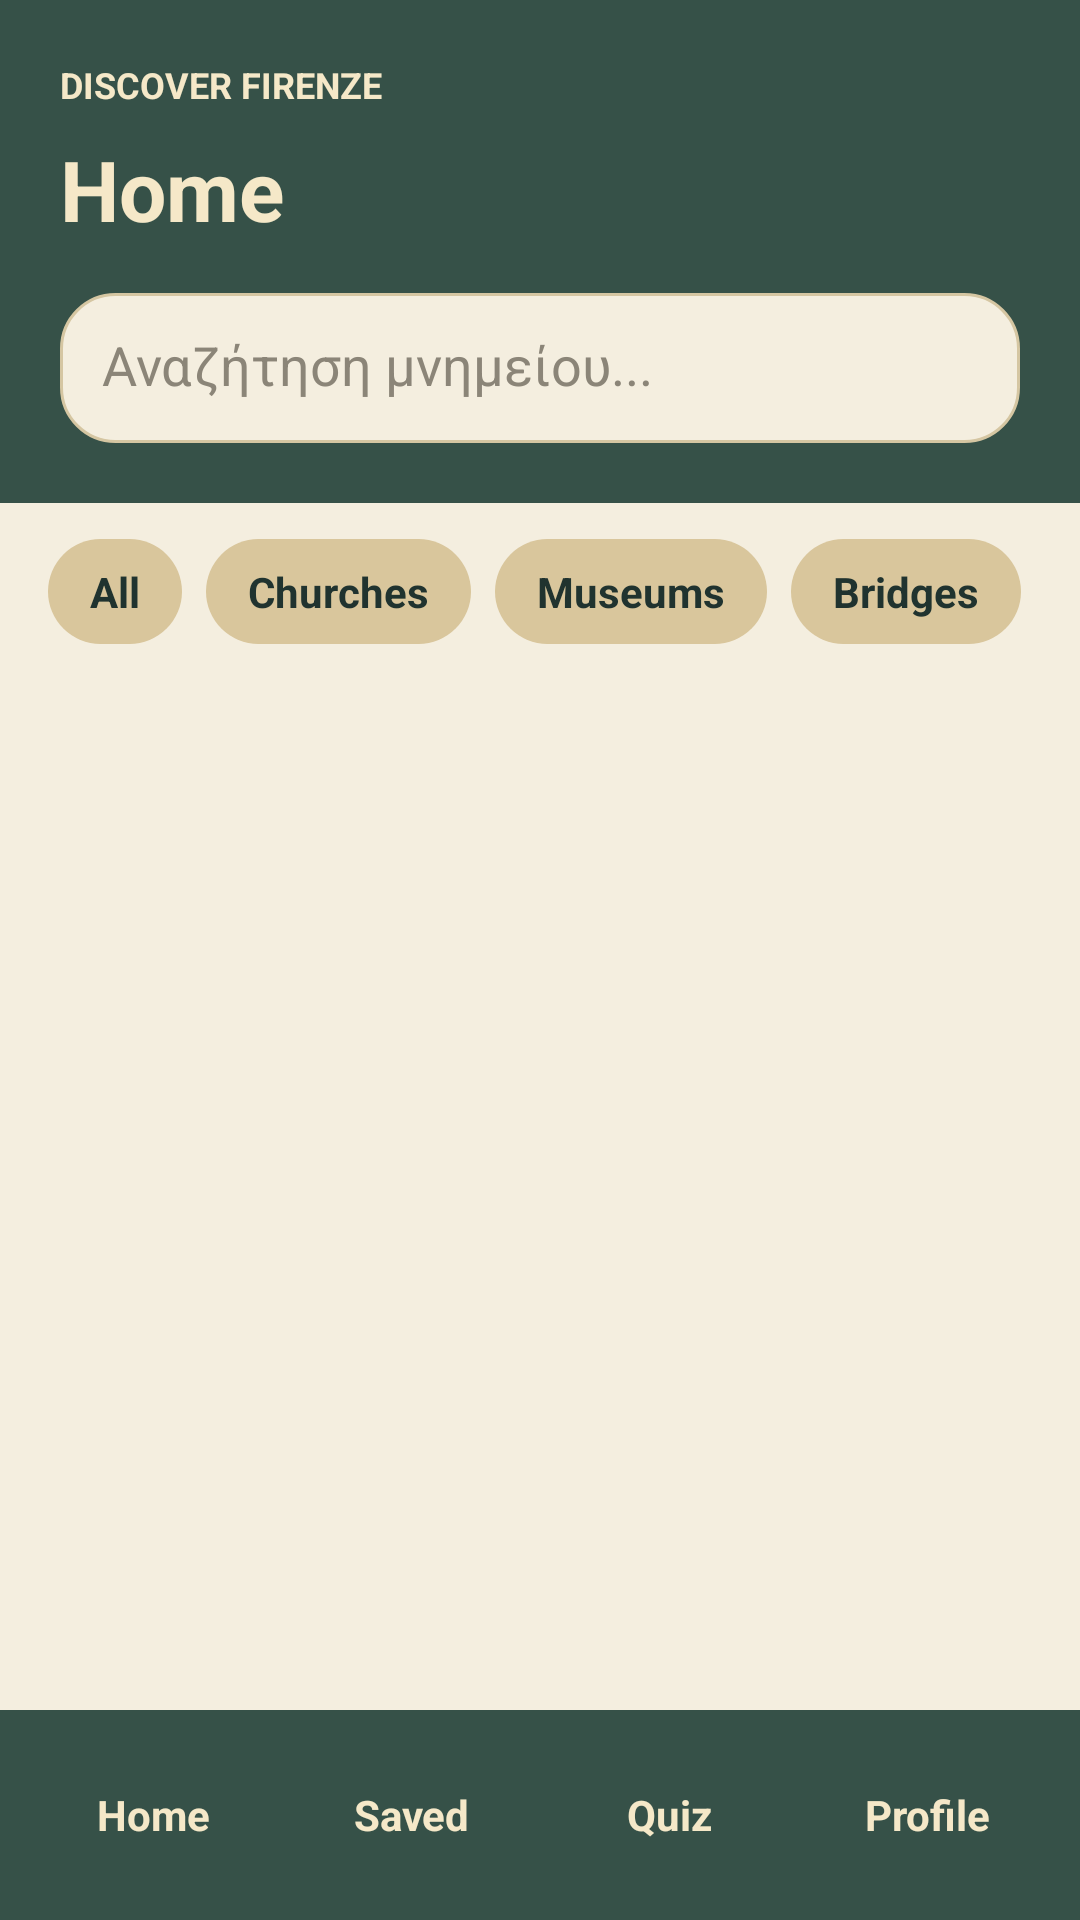

The Android layout XML behind this screen, and the referenced resources:
<!-- AndroidManifest.xml: application theme Theme.Firenze3 -->
<!-- res/layout/activity_home.xml -->
<?xml version="1.0" encoding="utf-8"?>
<LinearLayout xmlns:android="http://schemas.android.com/apk/res/android"
    android:id="@+id/main"
    android:layout_width="match_parent"
    android:layout_height="match_parent"
    android:orientation="vertical"
    android:background="#F4EEDF">

    
    <LinearLayout
        android:layout_width="match_parent"
        android:layout_height="wrap_content"
        android:background="#365148"
        android:orientation="vertical"
        android:padding="20dp">

        <TextView
            android:layout_width="wrap_content"
            android:layout_height="wrap_content"
            android:text="DISCOVER FIRENZE"
            android:textColor="#F5E8C8"
            android:textSize="12sp"
            android:textStyle="bold" />

        <TextView
            android:layout_width="wrap_content"
            android:layout_height="wrap_content"
            android:layout_marginTop="8dp"
            android:text="Home"
            android:textColor="#F5E8C8"
            android:textSize="28sp"
            android:textStyle="bold" />

        <EditText
            android:id="@+id/etSearch"
            android:layout_width="match_parent"
            android:layout_height="50dp"
            android:layout_marginTop="16dp"
            android:background="@drawable/bg_input_rounded"
            android:hint="Αναζήτηση μνημείου..."
            android:padding="14dp"
            android:textColor="#20332F"
            android:textColorHint="#8B8578" />
    </LinearLayout>

    
    <HorizontalScrollView
        android:layout_width="match_parent"
        android:layout_height="wrap_content"
        android:paddingStart="16dp"
        android:paddingTop="12dp"
        android:paddingEnd="16dp"
        android:paddingBottom="4dp"
        android:scrollbars="none">

        <LinearLayout
            android:layout_width="wrap_content"
            android:layout_height="wrap_content"
            android:orientation="horizontal">

            <TextView
                android:id="@+id/chipAll"
                android:layout_width="wrap_content"
                android:layout_height="wrap_content"
                android:layout_marginEnd="8dp"
                android:background="@drawable/bg_chip"
                android:paddingHorizontal="14dp"
                android:paddingVertical="8dp"
                android:text="All"
                android:textColor="#20332F"
                android:textStyle="bold" />

            <TextView
                android:id="@+id/chipChurches"
                android:layout_width="wrap_content"
                android:layout_height="wrap_content"
                android:layout_marginEnd="8dp"
                android:background="@drawable/bg_chip"
                android:paddingHorizontal="14dp"
                android:paddingVertical="8dp"
                android:text="Churches"
                android:textColor="#20332F"
                android:textStyle="bold" />

            <TextView
                android:id="@+id/chipMuseums"
                android:layout_width="wrap_content"
                android:layout_height="wrap_content"
                android:layout_marginEnd="8dp"
                android:background="@drawable/bg_chip"
                android:paddingHorizontal="14dp"
                android:paddingVertical="8dp"
                android:text="Museums"
                android:textColor="#20332F"
                android:textStyle="bold" />

            <TextView
                android:id="@+id/chipBridges"
                android:layout_width="wrap_content"
                android:layout_height="wrap_content"
                android:layout_marginEnd="8dp"
                android:background="@drawable/bg_chip"
                android:paddingHorizontal="14dp"
                android:paddingVertical="8dp"
                android:text="Bridges"
                android:textColor="#20332F"
                android:textStyle="bold" />

            <TextView
                android:id="@+id/chipSquares"
                android:layout_width="wrap_content"
                android:layout_height="wrap_content"
                android:background="@drawable/bg_chip"
                android:paddingHorizontal="14dp"
                android:paddingVertical="8dp"
                android:text="Squares"
                android:textColor="#20332F"
                android:textStyle="bold" />
        </LinearLayout>
    </HorizontalScrollView>

    
    <androidx.recyclerview.widget.RecyclerView
        android:id="@+id/recyclerMonuments"
        android:layout_width="match_parent"
        android:layout_height="0dp"
        android:layout_weight="1"
        android:paddingStart="16dp"
        android:paddingTop="8dp"
        android:paddingEnd="16dp"
        android:paddingBottom="8dp"
        android:clipToPadding="false" />

    
    <include layout="@layout/bottom_nav" />

</LinearLayout>
<!-- res/layout/bottom_nav.xml (included above) -->
<?xml version="1.0" encoding="utf-8"?>
<LinearLayout xmlns:android="http://schemas.android.com/apk/res/android"
    android:id="@+id/bottomNav"
    android:layout_width="match_parent"
    android:layout_height="70dp"
    android:background="#365148"
    android:gravity="center"
    android:orientation="horizontal"
    android:paddingHorizontal="8dp">

    <TextView
        android:id="@+id/navHome"
        android:layout_width="0dp"
        android:layout_height="wrap_content"
        android:layout_weight="1"
        android:gravity="center"
        android:text="Home"
        android:textColor="#F5E8C8"
        android:textStyle="bold" />

    <TextView
        android:id="@+id/navFav"
        android:layout_width="0dp"
        android:layout_height="wrap_content"
        android:layout_weight="1"
        android:gravity="center"
        android:text="Saved"
        android:textColor="#F5E8C8"
        android:textStyle="bold" />

    <TextView
        android:id="@+id/navQuiz"
        android:layout_width="0dp"
        android:layout_height="wrap_content"
        android:layout_weight="1"
        android:gravity="center"
        android:text="Quiz"
        android:textColor="#F5E8C8"
        android:textStyle="bold" />

    <TextView
        android:id="@+id/navProfile"
        android:layout_width="0dp"
        android:layout_height="wrap_content"
        android:layout_weight="1"
        android:gravity="center"
        android:text="Profile"
        android:textColor="#F5E8C8"
        android:textStyle="bold" />

</LinearLayout>
<!-- resources referenced by this layout -->
<resources>
  <!-- drawable bg_chip (drawable) -->
  <?xml version="1.0" encoding="utf-8"?>
  <shape xmlns:android="http://schemas.android.com/apk/res/android">
      <solid android:color="#D9C69C" />
      <corners android:radius="50dp" />
  </shape>
  <!-- drawable bg_input_rounded (drawable) -->
  <?xml version="1.0" encoding="utf-8"?>
  <shape xmlns:android="http://schemas.android.com/apk/res/android">
  
      <solid android:color="#F4EEDF"/>
  
      <corners android:radius="18dp"/>
  
      <stroke
          android:width="1dp"
          android:color="#D5C6A2"/>
  
  </shape>
  <style name="Theme.Firenze3" parent="Base.Theme.Firenze3" />
  <style name="Base.Theme.Firenze3" parent="Theme.Material3.DayNight.NoActionBar">
          
          
      </style>
</resources>
